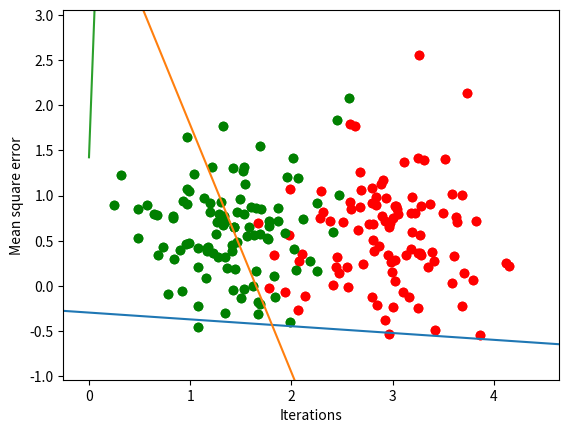

Write Python code to recreate this figure.
import numpy as np
import matplotlib.pyplot as plt


def simultaneous_shuffle(a, b):
    assert len(a) == len(b)
    permutation = np.random.permutation(len(a))
    return a[permutation], b[permutation]


np.random.seed(2)
n = 100
mA = [3, 0.5]
sigmaA = 0.5
mB = [1.5, 0.5]
sigmaB = 0.5

classA = np.zeros(shape=(2, n))
classB = np.zeros(shape=(2, n))
targetA = np.ones((n, 1))
targetB = np.zeros((n, 1))

classA[0] = np.random.normal(loc=mA[0], scale=sigmaA, size=n)
classA[1] = np.random.normal(loc=mA[1], scale=sigmaA, size=n)

classB[0] = np.random.normal(loc=mB[0], scale=sigmaB, size=n)
classB[1] = np.random.normal(loc=mB[1], scale=sigmaB, size=n)

dataset = np.concatenate((classA.T, classB.T))
targets = np.concatenate((targetA, targetB))

print(dataset.shape)
print(targets.shape)

dataset, targets = simultaneous_shuffle(dataset, targets)
dataset = dataset.T

# Add the bias to the dataset
dataset = np.vstack((dataset, np.ones(dataset.shape[1])))


########
# initialize the weights
W = np.random.normal(size=(dataset.shape[0]))


# Show the data in a plot
x = np.linspace(-100, 100, 100)
y = W[0]/W[1] * x + W[2] / W[1]

plt.plot(x, y)
plt.scatter(classA[0], classA[1], color='red')
plt.scatter(classB[0], classB[1], color='green')
plt.gca().set_ylim(np.min(dataset[1,:]) - 0.5, np.max(dataset[1, :])+ 0.5)
plt.gca().set_xlim(np.min(dataset[0,:]) - 0.5, np.max(dataset[0, :])+ 0.5)
plt.show()


iterations = 100
errors = []
for i in range(iterations):
    index = i % n
    datapoint = dataset[:, index]
    results = np.dot(W, datapoint)

    errors.append(np.sum(np.power(np.asmatrix(W.T @ dataset).T - targets, 2)) / dataset.shape[1])

    classification = 1 if results >= 0 else 0
    true_class = targets[index, 0]

    if not classification == true_class:
        if true_class == 1:
            W = W + datapoint
        else:
            W = W - datapoint


all_results = np.dot(W, dataset) >= 0
print(errors)

print(np.sum(all_results == targets.reshape(-1)))

x = np.linspace(-100, 100, 100)
y = W[0]/W[1] * x + W[2] / W[1]

plt.plot(x, y)
plt.scatter(classA[0], classA[1], color='red')
plt.scatter(classB[0], classB[1], color='green')
plt.gca().set_ylim(np.min(dataset[1,:]) - 0.5, np.max(dataset[1, :])+ 0.5)
plt.gca().set_xlim(np.min(dataset[0,:]) - 0.5, np.max(dataset[0, :])+ 0.5)
plt.show()

plt.plot(list(range(iterations)), errors)
plt.ylabel('Mean square error')
plt.xlabel('Iterations')
plt.show()
